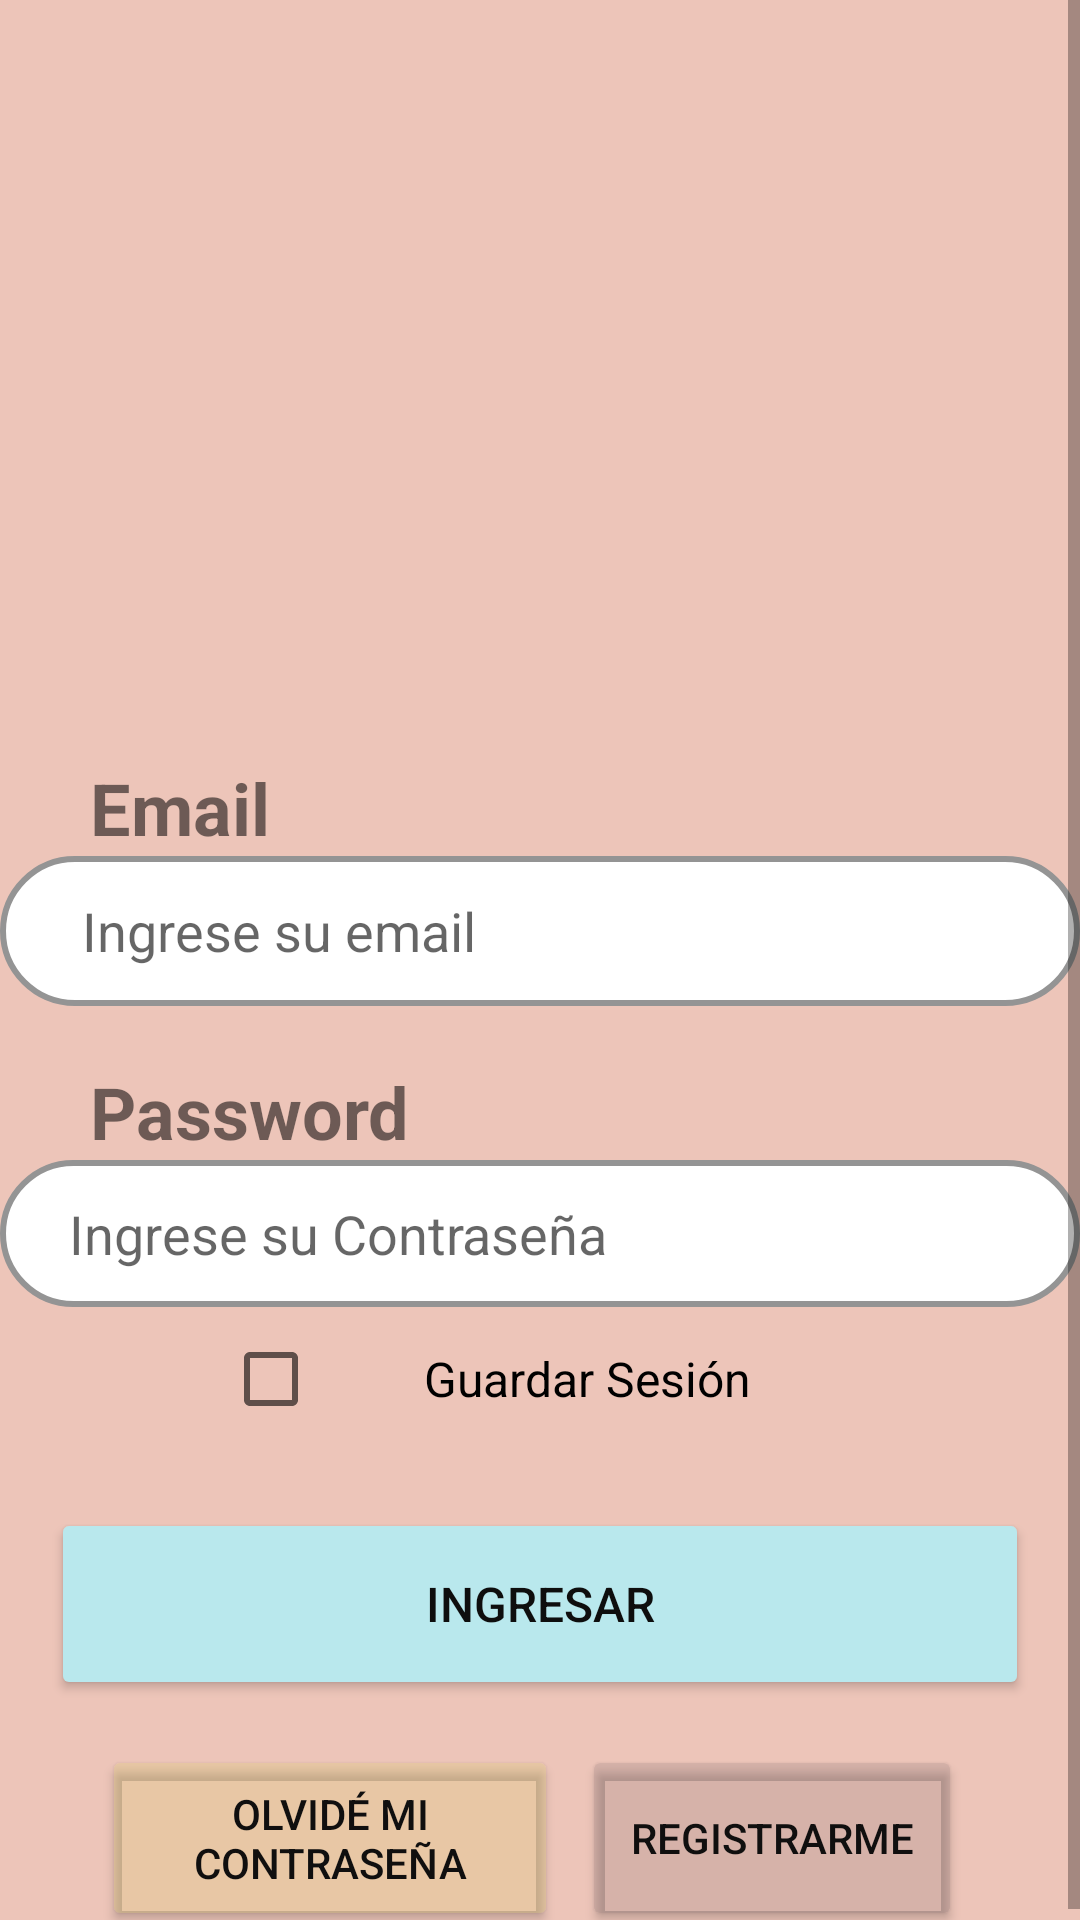

Layout XML and referenced resources for this Android screen:
<!-- AndroidManifest.xml: application theme Theme.AppLogeo -->
<!-- res/layout/activity_main.xml -->
<?xml version="1.0" encoding="utf-8"?>
<androidx.constraintlayout.widget.ConstraintLayout xmlns:android="http://schemas.android.com/apk/res/android"
    xmlns:app="http://schemas.android.com/apk/res-auto"
    xmlns:tools="http://schemas.android.com/tools"
    android:layout_width="match_parent"
    android:layout_height="match_parent"
    tools:context=".MainActivity">

    <ScrollView
        android:layout_width="match_parent"
        android:layout_height="match_parent"
        android:fillViewport="true">

        <LinearLayout
            android:layout_width="match_parent"
            android:layout_height="match_parent"
            android:background="#65D16E4F"
            android:backgroundTintMode="add"
            android:orientation="vertical"
            app:layout_constraintBottom_toBottomOf="parent"
            app:layout_constraintEnd_toEndOf="parent"
            app:layout_constraintStart_toStartOf="parent"
            app:layout_constraintTop_toTopOf="parent">

            <TextView
                android:id="@+id/textView"
                android:layout_width="match_parent"
                android:layout_height="wrap_content" />

            <ImageView
                android:id="@+id/imageView"
                android:layout_width="match_parent"
                android:layout_height="215dp"
                app:srcCompat="@drawable/supermarket" />

            <TextView
                android:id="@+id/textView21"
                android:layout_width="match_parent"
                android:layout_height="wrap_content" />

            <TextView
                android:id="@+id/email"
                android:layout_width="match_parent"
                android:layout_height="wrap_content"
                android:text="     Email"
                android:textSize="24sp"
                android:textStyle="bold" />

            <EditText
                android:id="@+id/txtEmailLogin"
                android:layout_width="match_parent"
                android:layout_height="50dp"
                android:background="@drawable/txt_border_redondeado"
                android:ems="10"
                android:hint="    Ingrese su email"
                android:inputType="textEmailAddress"
                android:paddingLeft="10sp" />

            <TextView
                android:id="@+id/textView2"
                android:layout_width="match_parent"
                android:layout_height="wrap_content" />

            <TextView
                android:id="@+id/email2"
                android:layout_width="match_parent"
                android:layout_height="wrap_content"
                android:text="     Password"
                android:textSize="24sp"
                android:textStyle="bold" />

            <EditText
                android:id="@+id/txtPasswordLogin"
                android:layout_width="match_parent"
                android:layout_height="49dp"
                android:background="@drawable/txt_border_redondeado"
                android:ems="10"
                android:hint="   Ingrese su Contraseña"
                android:inputType="textPassword"
                android:paddingLeft="10sp" />

            <CheckBox
                android:id="@+id/boxGuardar"
                android:layout_width="211dp"
                android:layout_height="wrap_content"
                android:layout_gravity="center"
                android:checked="false"
                android:gravity="center"
                android:text="Guardar Sesión"
                android:textSize="16sp" />

            <TextView
                android:id="@+id/textView3"
                android:layout_width="match_parent"
                android:layout_height="wrap_content" />

            <Button
                android:id="@+id/btnIngresar"
                android:layout_width="326dp"
                android:layout_height="64dp"
                android:layout_gravity="center"
                android:backgroundTint="#D5ABE3EA"
                android:backgroundTintMode="src_atop"
                android:gravity="center"
                android:onClick="iniciarSesion"
                android:text="Ingresar"
                android:textColor="#0E0E0E"
                android:textSize="16sp" />

            <TextView
                android:id="@+id/textView12"
                android:layout_width="match_parent"
                android:layout_height="15dp" />

            <LinearLayout
                android:layout_width="match_parent"
                android:layout_height="wrap_content"
                android:orientation="horizontal">

                <TextView
                    android:id="@+id/textView6"
                    android:layout_width="26dp"
                    android:layout_height="wrap_content"
                    android:layout_weight="1" />

                <Button
                    android:id="@+id/btnRecuperar"
                    android:layout_width="144dp"
                    android:layout_height="62dp"
                    android:layout_gravity="center"
                    android:layout_weight="1"
                    android:backgroundTint="#40D6CC6A"
                    android:gravity="center"
                    android:text="Olvidé mi contraseña"
                    android:textColor="#100F0F" />

                <TextView
                    android:id="@+id/textView5"
                    android:layout_width="wrap_content"
                    android:layout_height="wrap_content"
                    android:layout_weight="1" />

                <Button
                    android:id="@+id/btnRegistrarme"
                    android:layout_width="wrap_content"
                    android:layout_height="match_parent"
                    android:layout_gravity="center"
                    android:layout_weight="1"
                    android:backgroundTint="#32776067"
                    android:gravity="center"
                    android:onClick="abrirPantallaRegistro"
                    android:text="Registrarme"
                    android:textColor="#100F0F" />

                <TextView
                    android:id="@+id/textView7"
                    android:layout_width="31dp"
                    android:layout_height="wrap_content"
                    android:layout_weight="1" />

            </LinearLayout>
        </LinearLayout>
    </ScrollView>
</androidx.constraintlayout.widget.ConstraintLayout>
<!-- resources referenced by this layout -->
<resources>
  <!-- drawable txt_border_redondeado (drawable) -->
  <?xml version="1.0" encoding="utf-8"?>
  <selector xmlns:android="http://schemas.android.com/apk/res/android">
      <item>
          <shape android:shape="rectangle">
              <solid android:color="#ffff"/>
              <corners android:radius="40dp"></corners>
              <stroke
                  android:width="2dp"
                  android:color="#949494"
              />
          </shape>
      </item>
  </selector>
  <style name="Theme.AppLogeo" parent="Theme.MaterialComponents.DayNight.DarkActionBar">
          
          <item name="colorPrimary">@color/purple_500</item>
          <item name="colorPrimaryVariant">@color/purple_700</item>
          <item name="colorOnPrimary">@color/white</item>
          
          <item name="colorSecondary">@color/teal_200</item>
          <item name="colorSecondaryVariant">@color/teal_700</item>
          <item name="colorOnSecondary">@color/black</item>
          
          <item name="android:statusBarColor" tools:targetApi="l">?attr/colorPrimaryVariant</item>
          
      </style>
  <!-- not gathered from this repository: default colours our renderer supplied (Android Studio template values) -->
  <color name="purple_500">#FF6200EE</color>
  <color name="purple_700">#FF3700B3</color>
  <color name="teal_200">#FF03DAC5</color>
  <color name="teal_700">#FF018786</color>
  <color name="black">#FF000000</color>
  <color name="white">#FFFFFFFF</color>
</resources>
